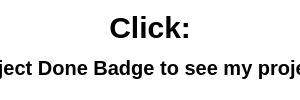
t = 0.00 s
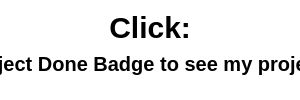
t = 0.50 s
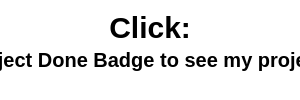
t = 1.00 s
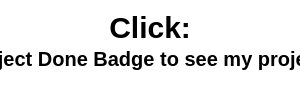
t = 1.50 s

The animated SVG that drew these frames (rendered in a browser with its animation timeline set to each time). Animation: 1 CSS @keyframes rule; one cycle of 2.00 s, repeats indefinitely.

<svg width="300" height="100" xmlns="http://www.w3.org/2000/svg">
  <style>
    .small { font: italic 13px sans-serif; }
    .heavy { font: bold 30px sans-serif; }
    
    /* Animated text */
    .animated-text {
      font: bold 20px sans-serif;
      fill: #000;
      animation: move 2s infinite alternate;
    }

    @keyframes move {
      0% { transform: translateY(0); }
      100% { transform: translateY(-10px); }
    }
  </style>

  <!-- Background rectangle -->
  <rect width="100%" height="100%" fill="white" />
  
  <!-- Static text -->
  <text x="50%" y="30" dominant-baseline="middle" text-anchor="middle" class="heavy">
    Click:
  </text>
  
  <!-- Animated text -->
  <text x="50%" y="70" dominant-baseline="middle" text-anchor="middle" class="animated-text">
    Project Done Badge to see my projects
  </text>
</svg>
